Run: headless pygame with SDL's dummy video driver; simulated clock (each Clock.tick advances the game by its frame time, no real sleeping); random seed 0; keys injected as events and as key.get_pressed() state; no mouse input.
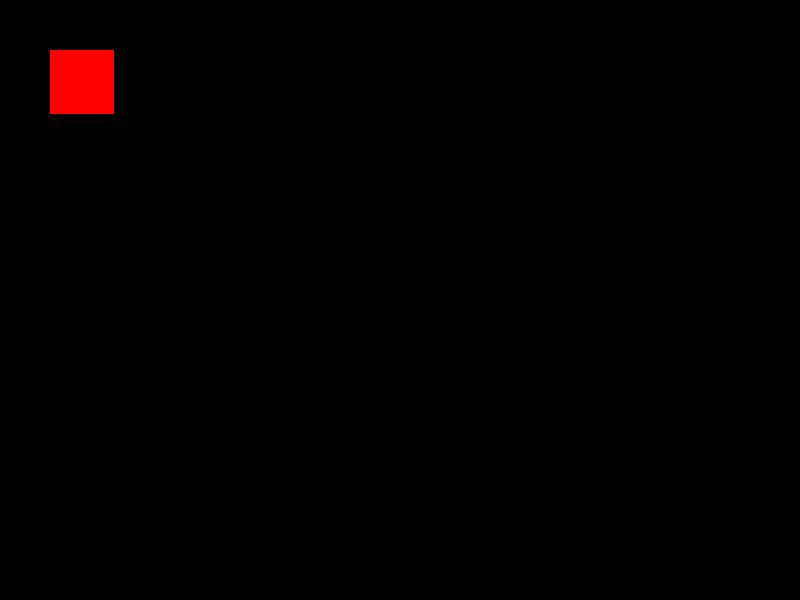
Frame 1 of 4 · flips 1–60 · no input
Frame 2 of 4 · flips 61–180 · tapped SPACE, RETURN · held RIGHT (→), D · screen unchanged from frame 1, image omitted
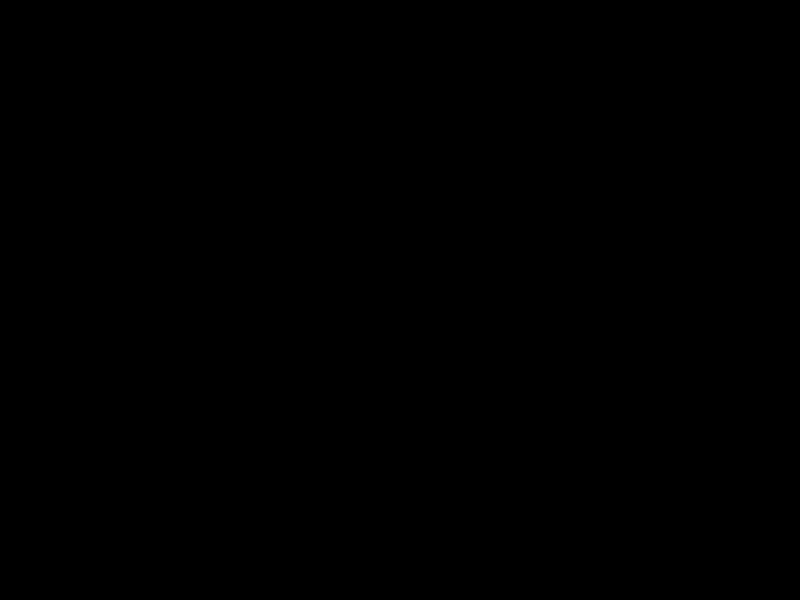
Frame 3 of 4 · flips 181–300 · held DOWN (↓), S
Frame 4 of 4 · flips 301–420 · held LEFT (←), A, UP (↑), W · screen same as frame 1, image omitted

The pygame program that drew these frames:

import pygame
import time
pygame.init()
# Window
window_size = (800,600)
game_window = pygame.display.set_mode(window_size)
# Rectangle
x = 50
y = 50
width = 64
height = 64
vel = 5
# Game Loop
run = True
while run:
    pygame.time.delay(100)
    for event in pygame.event.get():
        if event.type == pygame.QUIT:
            run = False
    # Movement
    keys = pygame.key.get_pressed()
    x -= vel

    x += vel
    if keys[pygame.K_UP] or keys[pygame.K_w]:
        y -= vel
    if keys[pygame.K_DOWN] or keys[pygame.K_s]:
        y += vel
    # Draw Rectangle and Update Display
    game_window.fill((0,0,0))
    pygame.draw.rect(game_window, (255,0,0), (x, y, width, height))
    pygame.display.update()
# Quit Pygame
pygame.quit()
